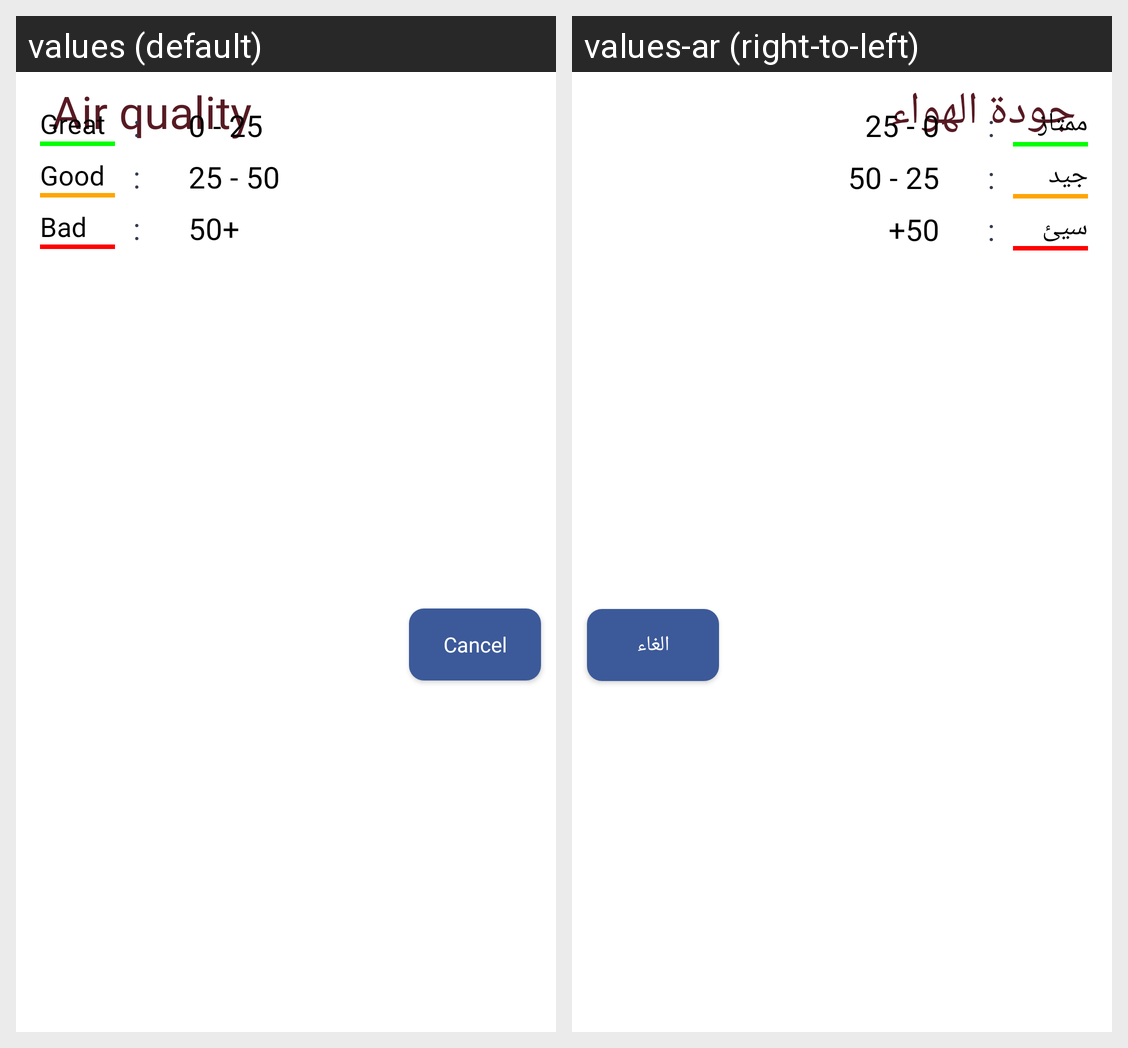

Strings drawn on this Android screen and how each of the app's shown locales translates them:
Android screen res/layout/airquality_popup.xml rendered under 2 locales, left to right: values (default), values-ar (right-to-left). Device: Nexus 5 (rendered at 1080×1920; each locale shown at half size, 540×960, under a caption strip naming it); theme AppTheme.
Strings drawn on this screen, with the default value and each locale's value (text and hints the layout hard-codes, and strings that could not be matched under every locale, appear in the picture but are not listed):

detailed_activity_air_quality
  values: Air quality
  values-ar: جودة الهواء

great_internet
  values: Great
  values-ar: ممتاز

good_internet
  values: Good
  values-ar: جيد

bad_internet
  values: Bad
  values-ar: سيئ

alert_rating_cancel
  values: Cancel
  values-ar: الغاء
